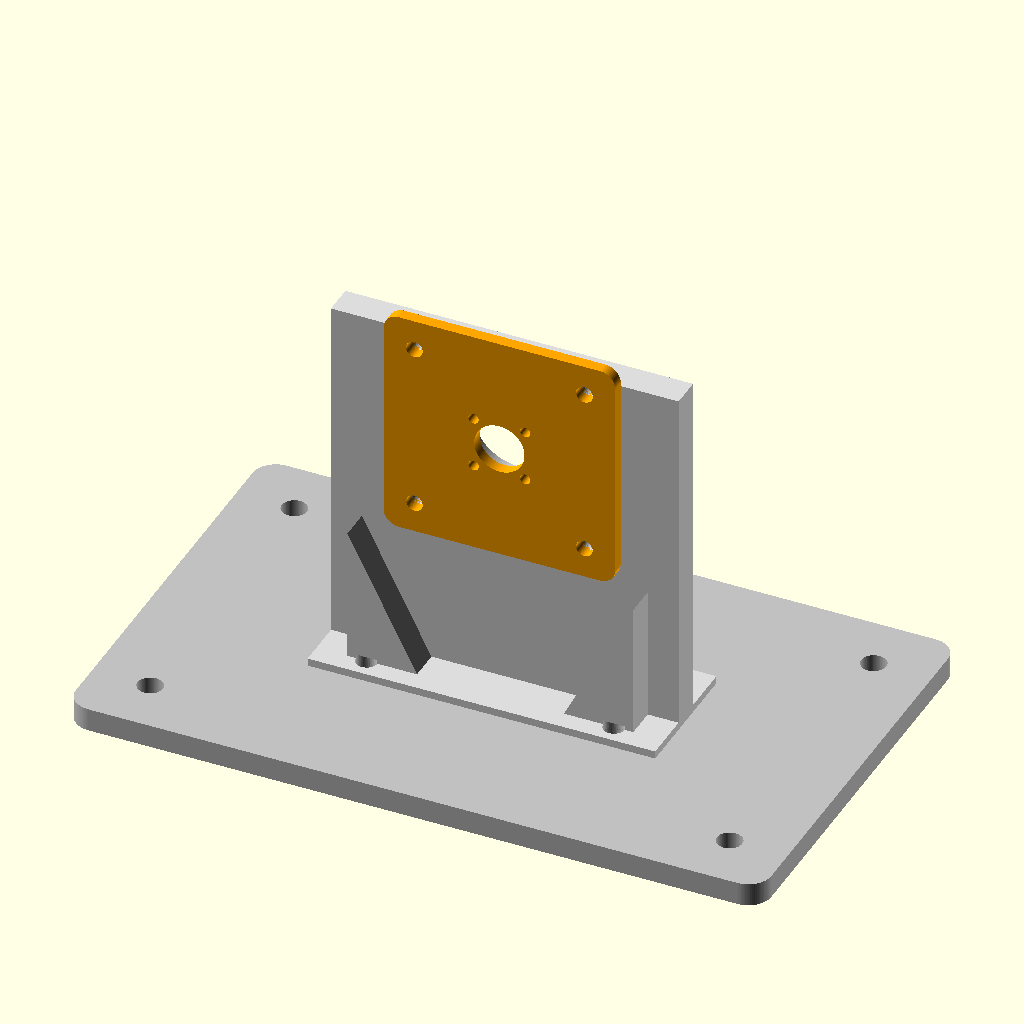
Cell 1: rendered with the file's own defaults.
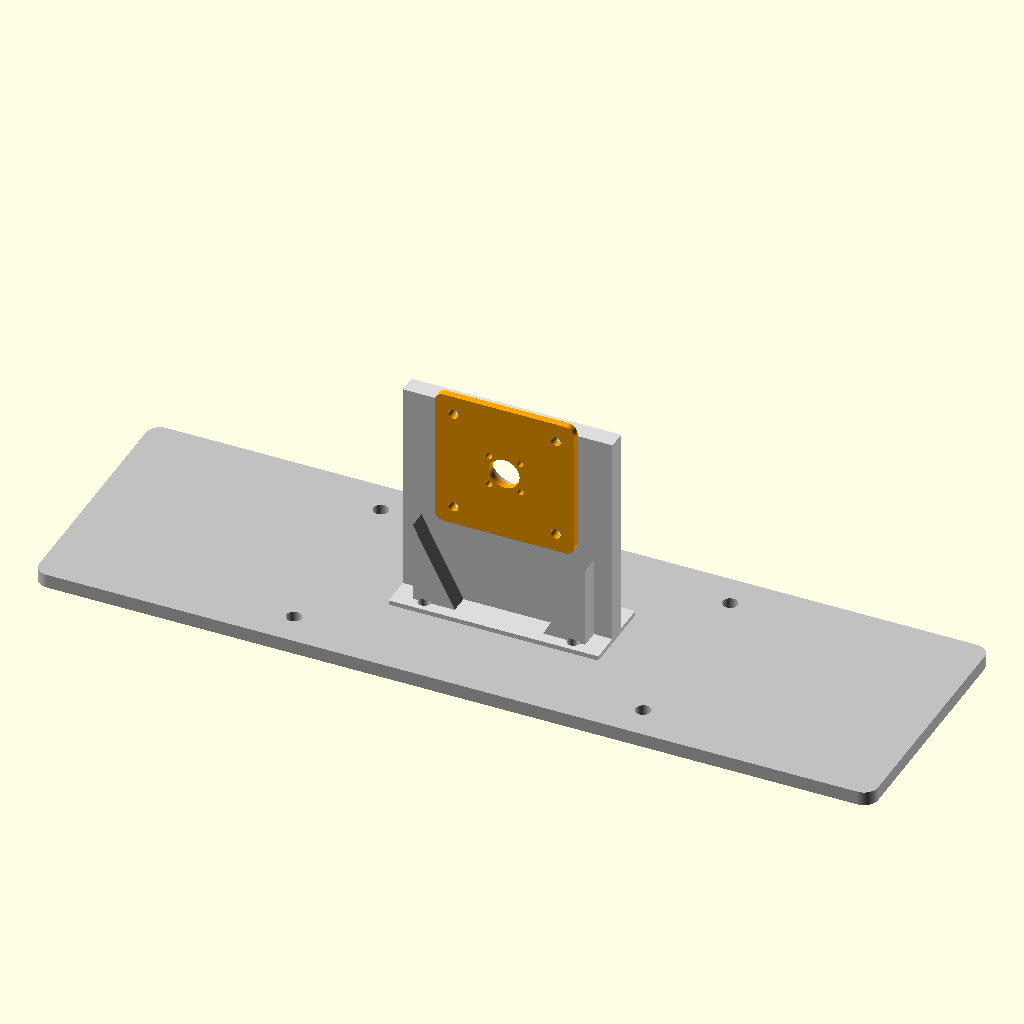
Cell 2: base_l = 360 (everything else at default).
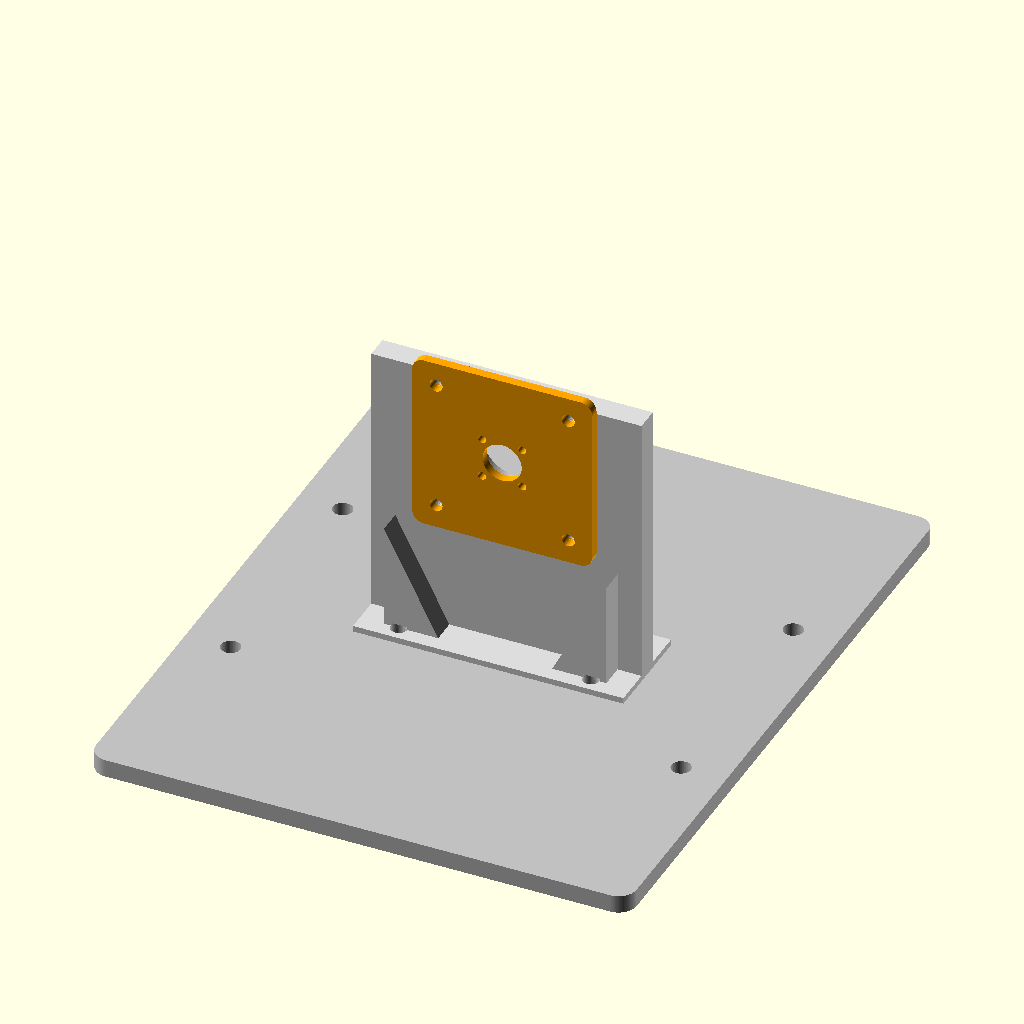
Cell 3: the same model with base_w = 220.
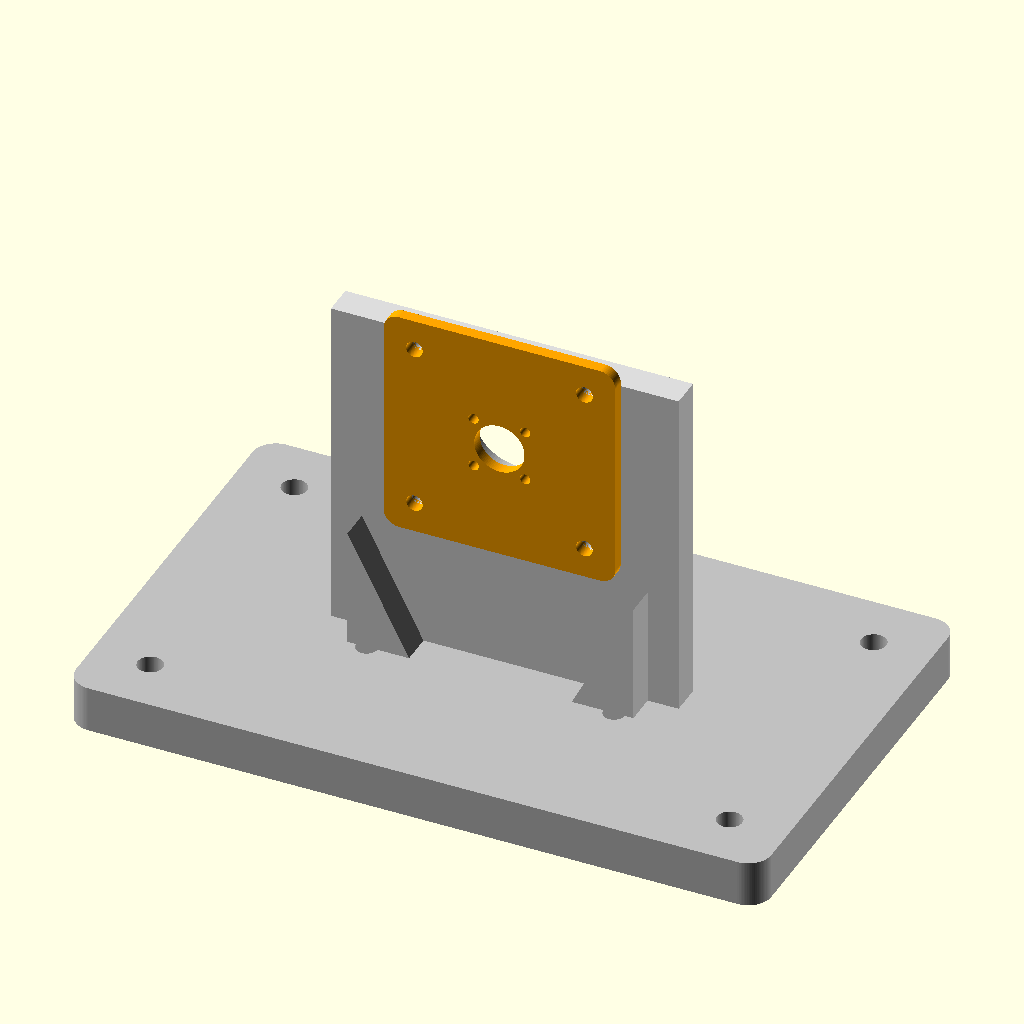
Cell 4 — base_t set to 12, the other parameters unchanged.
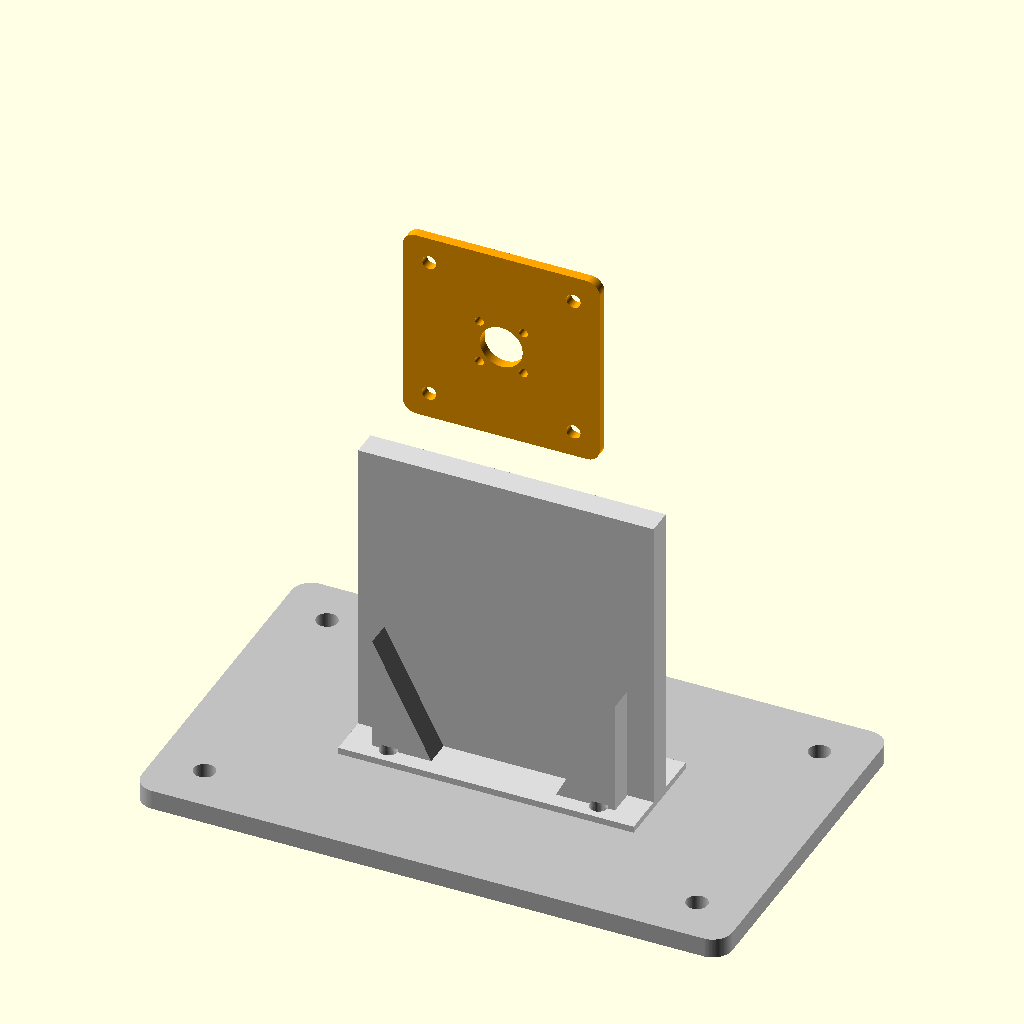
Cell 5 — axis_h set to 150, the other parameters unchanged.
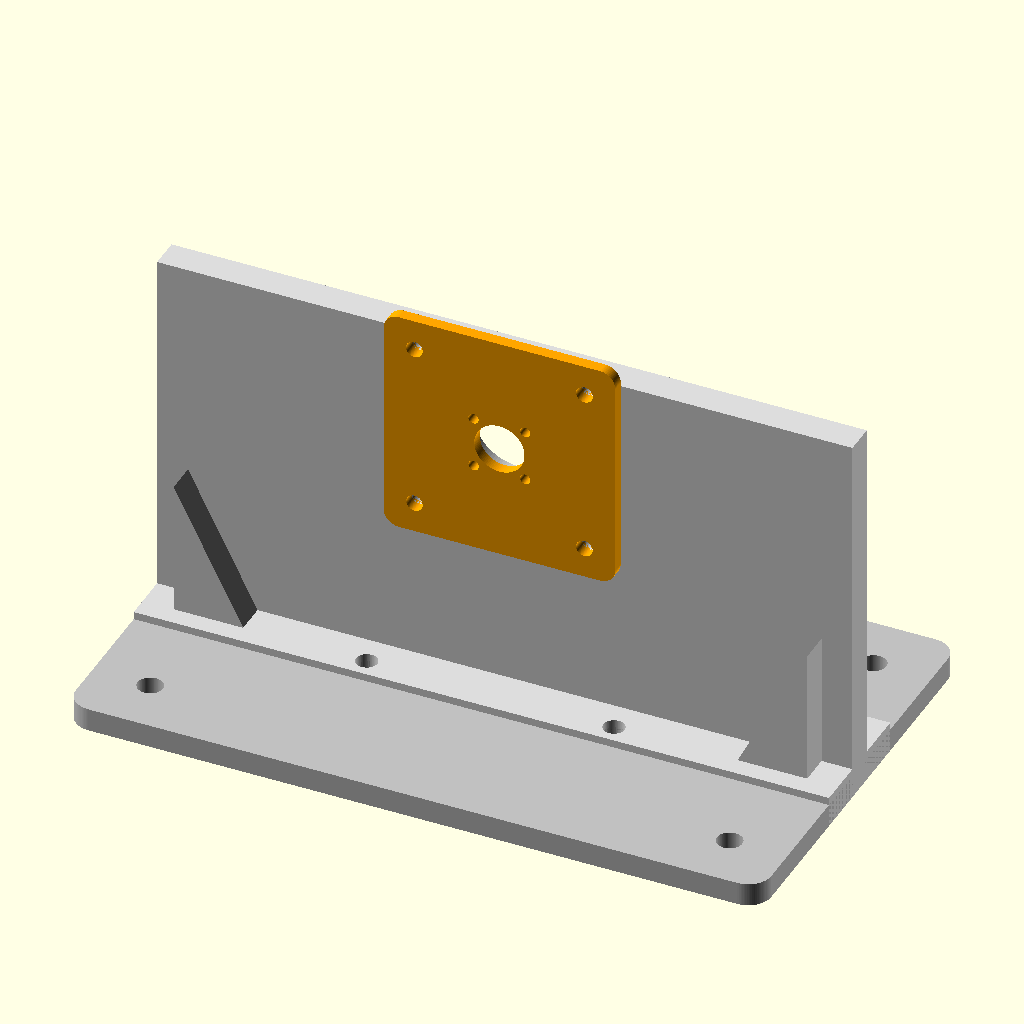
Cell 6: upright_w = 180 (everything else at default).
All cells are drawn from the same view direction (rotation 55°, 0°, 25°, orthographic, colour scheme Cornfield), but the view is re-fitted for each cell, so position and scale can differ between cells as well as the parameter.
OpenSCAD source file Doc/mechanical/motor_test_fixture/universal_motor_fixture.scad:
/*
 * 通用小型无刷电机测试固定架
 * 单位：mm
 * OpenSCAD 中将 part 改成 base/upright/adapter/assembly 后导出对应 STL。
 */

$fn = 96;
part = "assembly";

base_l = 180;
base_w = 110;
base_t = 6;
axis_h = 75;

upright_w = 90;
upright_h = 100;
upright_t = 8;
foot_depth = 34;

adapter_size = 60;
adapter_t = 3;
carrier_pitch = 44;
carrier_hole = 4.3;
center_hole = 13;

motor_pitch = 13.4;
motor_hole = 2.7;

module rounded_box(size, r = 4) {
    hull() {
        for (x = [r, size[0] - r], y = [r, size[1] - r])
            translate([x, y, 0]) cylinder(h = size[2], r = r);
    }
}

module base_plate() {
    difference() {
        translate([-base_l / 2, -base_w / 2, 0]) rounded_box([base_l, base_w, base_t], 6);
        for (x = [-75, 75], y = [-40, 40])
            translate([x, y, -1]) cylinder(h = base_t + 2, d = 6.5);
        /* 立板底脚的 M5 安装孔 */
        for (x = [-32, 32], y = [-12, 12])
            translate([x, y, -1]) cylinder(h = base_t + 2, d = 5.5);
    }
}

module upright_plate() {
    difference() {
        union() {
            /* 竖直安装面：局部坐标 X 为宽，Z 为高 */
            translate([-upright_w / 2, -upright_t / 2, 0])
                cube([upright_w, upright_t, upright_h]);
            /* 底脚 */
            translate([-upright_w / 2, -foot_depth / 2, 0])
                cube([upright_w, foot_depth, 8]);
            /* 两侧角撑 */
            for (x = [-upright_w / 2 + 8, upright_w / 2 - 8])
                translate([x, 0, 8]) rotate([90, 0, 0])
                    linear_extrude(height = upright_t + 16, center = true)
                        polygon([[0, 0], [0, 35], [18 * sign(-x), 0]]);
        }
        /* 电机中心和适配片连接孔，轴心高 75 mm */
        translate([0, 0, axis_h]) rotate([90, 0, 0])
            cylinder(h = upright_t + 2, d = 24, center = true);
        for (x = [-carrier_pitch / 2, carrier_pitch / 2], z = [-carrier_pitch / 2, carrier_pitch / 2])
            translate([x, 0, axis_h + z]) rotate([90, 0, 0])
                cylinder(h = upright_t + 2, d = carrier_hole, center = true);
        for (x = [-32, 32], y = [-12, 12])
            translate([x, y, -1]) cylinder(h = 10, d = 5.5);
    }
}

module adapter_2804() {
    difference() {
        translate([-adapter_size / 2, -adapter_size / 2, 0])
            rounded_box([adapter_size, adapter_size, adapter_t], 4);
        translate([0, 0, -1]) cylinder(h = adapter_t + 2, d = center_hole);
        for (x = [-carrier_pitch / 2, carrier_pitch / 2], y = [-carrier_pitch / 2, carrier_pitch / 2])
            translate([x, y, -1]) cylinder(h = adapter_t + 2, d = carrier_hole);
        for (x = [-motor_pitch / 2, motor_pitch / 2], y = [-motor_pitch / 2, motor_pitch / 2])
            translate([x, y, -1]) cylinder(h = adapter_t + 2, d = motor_hole);
    }
}

module assembly() {
    color("silver") base_plate();
    color("gainsboro") upright_plate();
    /* 适配片位于立板外侧；装配示意，不包含垫柱与螺钉 */
    color("orange") translate([0, -upright_t / 2 - adapter_t, axis_h])
        rotate([90, 0, 0]) translate([0, 0, -adapter_t]) adapter_2804();
}

if (part == "base") base_plate();
else if (part == "upright") upright_plate();
else if (part == "adapter") adapter_2804();
else assembly();
Customizer parameters (derived from the source; name, type, default, range or options):
part: string, default "assembly"
base_l: number, default 180
base_w: number, default 110
base_t: number, default 6
axis_h: number, default 75
upright_w: number, default 90
upright_h: number, default 100
upright_t: number, default 8
foot_depth: number, default 34
adapter_size: number, default 60
adapter_t: number, default 3
carrier_pitch: number, default 44
carrier_hole: number, default 4.3
center_hole: number, default 13
motor_pitch: number, default 13.4
motor_hole: number, default 2.7
